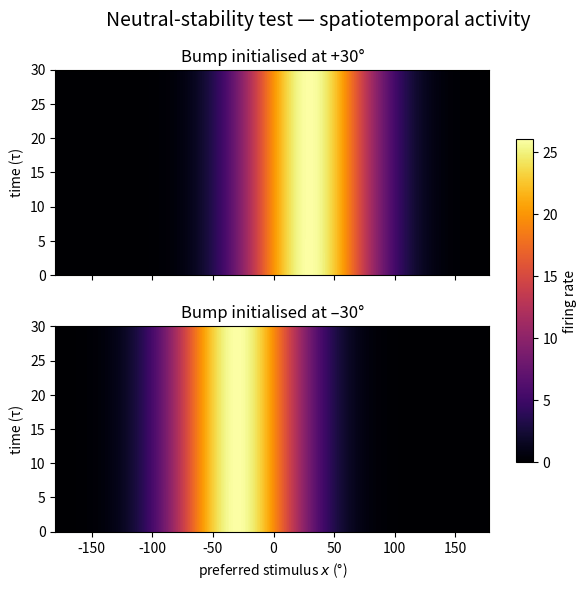

Write the Python code that produced this figure.
import numpy as np, math, matplotlib.pyplot as plt

# --- parameters (identical to Table 1) ----------------------------
N, ρ, σ   = 180, 0.5, 40.0                   # neurons, density, tuning
k, τ, dt  = 5e-4, 1.0, 0.01                  # inhibition, time-constant
w_c       = 2*math.sqrt(2)*(2*math.pi)**.25*math.sqrt(k*σ/ρ)
w_r       = 1.05*w_c                         # 5 % above threshold
L, dx     = N/ρ, 1/ρ
xs        = np.linspace(-L/2, L/2, N, endpoint=False)
circ      = lambda a,b: (a-b+L/2)%L - L/2

# recurrent kernel  W_r(x-x')
W = w_r/(math.sqrt(2*math.pi)*σ) * np.exp(-(circ(xs[:,None],xs[None,:])**2)/(2*σ**2))

def G(u):
    up  = np.clip(u, 0, None)
    num = up**2
    den = 1 + k*ρ*np.sum(num)*dx
    return num / den

def bump_height(wr):
    return wr*(1+math.sqrt(1-w_c**2/wr**2)) / (4*math.sqrt(math.pi)*k*σ)

U = bump_height(w_r)

# --- simulate full rate matrix ------------------------------------
def simulate_rates(start_deg, T=30):
    u = U * np.exp(-(circ(xs, start_deg)**2)/(4*σ**2))
    steps = int(T/dt)
    rates = np.zeros((steps, N))
    for t in range(steps):
        r        = G(u)
        rates[t] = r
        u       += dt/τ * (-u + ρ * W @ r * dx)
    return rates

R_plus  = simulate_rates(+30)
R_minus = simulate_rates(-30)

# --- plotting (Fig 2C style) --------------------------------------
fig, axes = plt.subplots(2, 1, figsize=(7, 6), sharex=True,
                         gridspec_kw={'hspace': 0.25})
vmax = max(R_plus.max(), R_minus.max())

for ax, R, title in zip(
        axes,
        (R_plus, R_minus),
        ('Bump initialised at +30°', 'Bump initialised at –30°')):
    im = ax.imshow(R, origin='lower', aspect='auto',
                   extent=[xs[0], xs[-1], 0, R.shape[0]*dt],
                   cmap='inferno', vmin=0, vmax=vmax)
    ax.set_ylabel('time (τ)')
    ax.set_title(title, fontsize=12)

axes[-1].set_xlabel('preferred stimulus $x$ (°)')
fig.colorbar(im, ax=axes.ravel().tolist(), shrink=0.7,
             label='firing rate')
fig.suptitle('Neutral-stability test — spatiotemporal activity', fontsize=14)
#plt.tight_layout(rect=[0, 0, 1, 0.95])
plt.show()